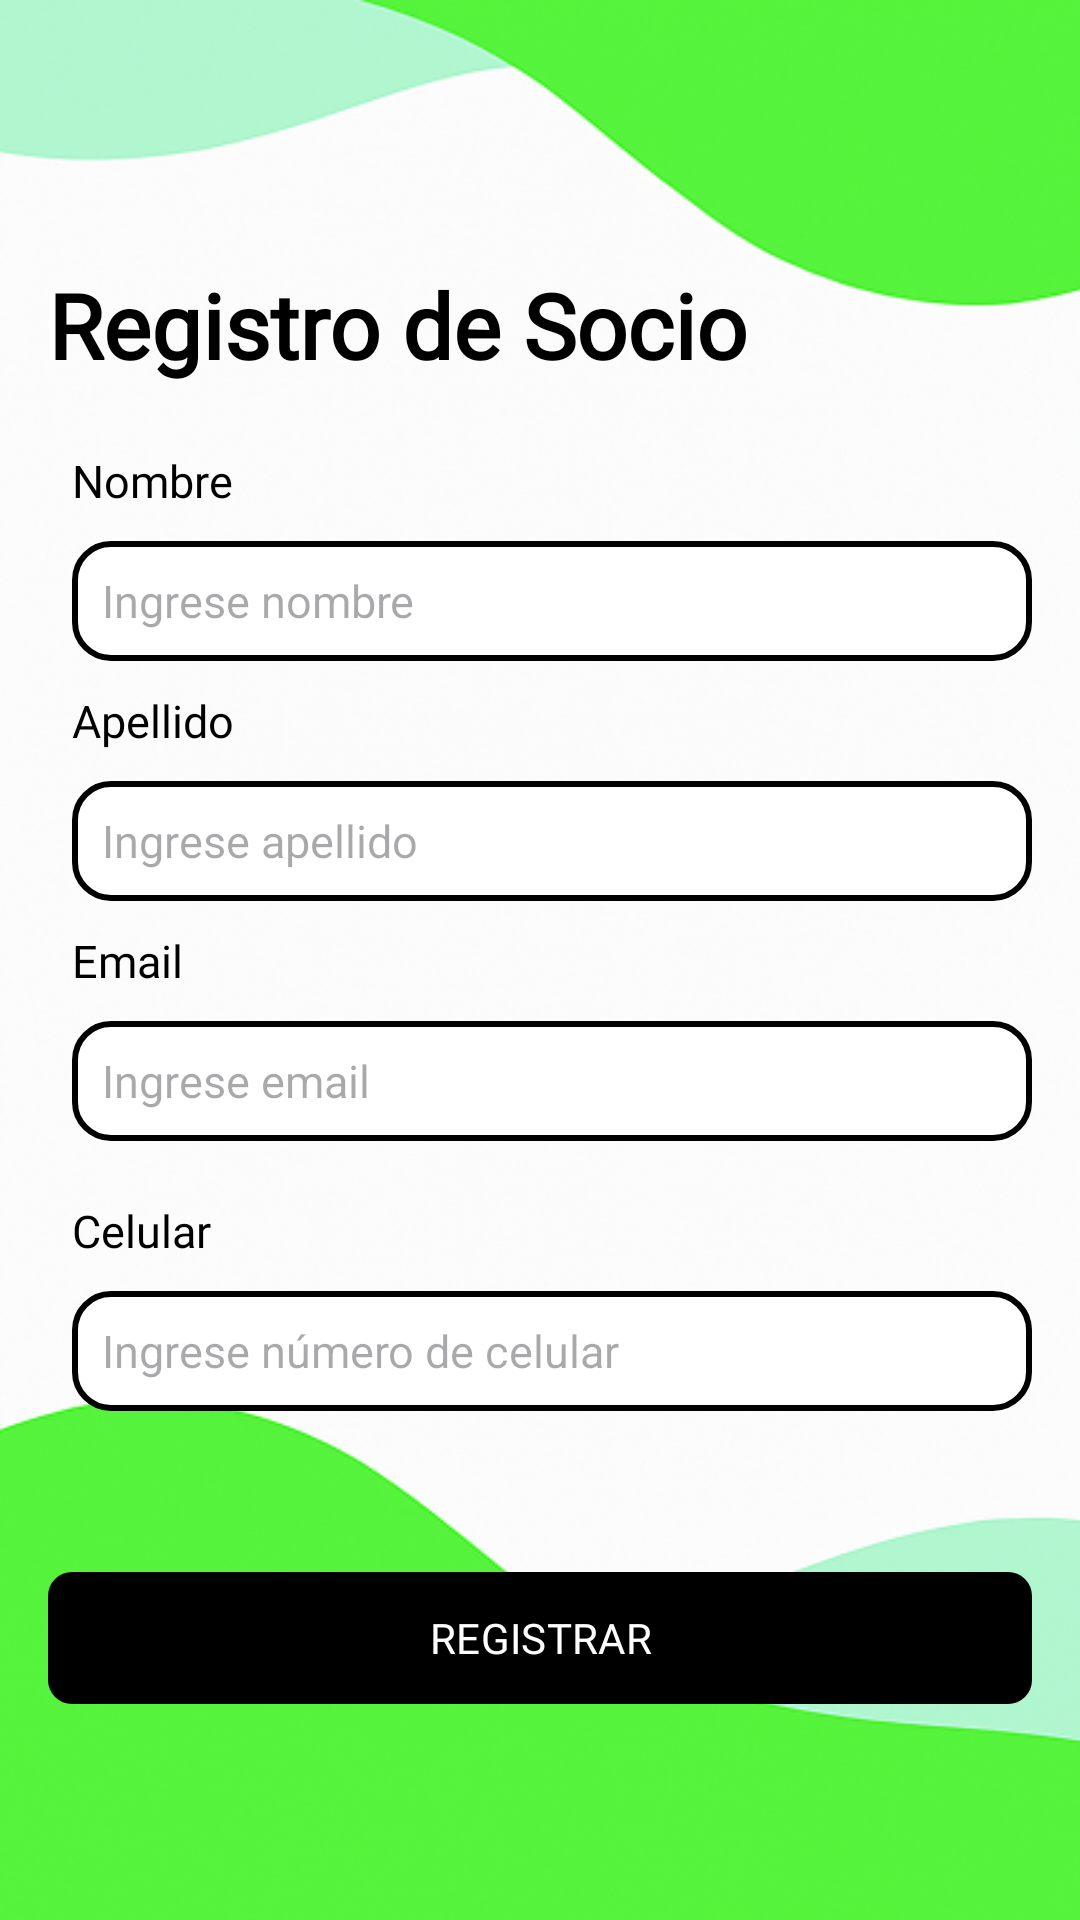

Layout XML and referenced resources for this Android screen:
<!-- AndroidManifest.xml: application theme Theme.ProyectoIntegradorDAM -->
<!-- res/layout/activity_registro_socio.xml -->
<?xml version="1.0" encoding="utf-8"?>
<androidx.constraintlayout.widget.ConstraintLayout xmlns:android="http://schemas.android.com/apk/res/android"
    xmlns:app="http://schemas.android.com/apk/res-auto"
    xmlns:tools="http://schemas.android.com/tools"
    android:id="@+id/main"
    android:layout_width="match_parent"
    android:layout_height="match_parent"
    android:background="@drawable/fondo_general_1"
    tools:context=".RegistroSocio">

    <androidx.appcompat.widget.Toolbar
        android:id="@+id/toolbar"
        android:layout_width="0dp"
        android:layout_height="?attr/actionBarSize"
        android:background="@android:color/transparent"
        android:elevation="0dp"
        app:title=""
        app:titleTextColor="@android:color/transparent"
        app:layout_constraintTop_toTopOf="parent"
        app:layout_constraintStart_toStartOf="parent"
        app:layout_constraintEnd_toEndOf="parent"/>


    <TextView
        android:id="@+id/register_text"
        android:layout_width="wrap_content"
        android:layout_height="wrap_content"
        app:layout_constraintTop_toTopOf="parent"
        app:layout_constraintStart_toStartOf="parent"
        android:layout_marginTop="88dp"
        android:layout_marginStart="16dp"
        android:text="@string/registro_socio"
        android:textColor="@color/black"
        android:textStyle="bold"
        android:textSize="30sp"
        android:fontFamily="@font/comfortaa_medium"
        />


    <TextView
        android:id="@+id/textView2"
        android:layout_width="wrap_content"
        android:layout_height="wrap_content"
        android:text="@string/name"
        app:layout_constraintTop_toTopOf="parent"
        app:layout_constraintStart_toStartOf="parent"
        android:layout_marginTop="150dp"
        android:layout_marginStart="24dp"
        android:textSize="15sp"
        android:textColor="@color/black"
        android:fontFamily="@font/comfortaa_medium"
         />

    <EditText
        android:id="@+id/etNombre"
        android:layout_width="0dp"
        android:layout_height="40dp"
        android:layout_marginTop="10dp"
        android:layout_marginStart="0dp"
        android:layout_marginEnd="16dp"
        app:layout_constraintTop_toBottomOf="@+id/textView2"
        app:layout_constraintStart_toStartOf="@+id/textView2"
        app:layout_constraintEnd_toEndOf="parent"
        android:background="@drawable/rounded_edittext"
        android:textColor="@color/black"
        android:hint="@string/hint_name"
        android:paddingStart="10dp"
        android:textSize="15sp"
        tools:ignore="RtlSymmetry"/>

    <TextView
        android:id="@+id/textView3"
        android:layout_width="wrap_content"
        android:layout_height="wrap_content"
        android:text="@string/last_name"
        app:layout_constraintTop_toTopOf="parent"
        app:layout_constraintStart_toStartOf="parent"
        android:layout_marginTop="230dp"
        android:layout_marginStart="24dp"
        android:textSize="15sp"
        android:textColor="@color/black"
        android:fontFamily="@font/comfortaa_medium"
        />

    <EditText
        android:id="@+id/etApellido"
        android:layout_width="0dp"
        android:layout_height="40dp"
        android:layout_marginTop="10dp"
        android:layout_marginStart="0dp"
        android:layout_marginEnd="16dp"
        app:layout_constraintTop_toBottomOf="@+id/textView3"
        app:layout_constraintStart_toStartOf="@+id/textView3"
        app:layout_constraintEnd_toEndOf="parent"
        android:background="@drawable/rounded_edittext"
        android:textColor="@color/black"
        android:hint="@string/hint_last_name"
        android:paddingStart="10dp"
        android:textSize="15sp"
        tools:ignore="RtlSymmetry"/>

    <TextView
        android:id="@+id/textView4"
        android:layout_width="wrap_content"
        android:layout_height="wrap_content"
        android:text="@string/email"
        app:layout_constraintTop_toTopOf="parent"
        app:layout_constraintStart_toStartOf="parent"
        android:layout_marginTop="310dp"
        android:layout_marginStart="24dp"
        android:textSize="15sp"
        android:textColor="@color/black"
        android:fontFamily="@font/comfortaa_medium"
        />

    <EditText
        android:id="@+id/etEmail"
        android:layout_width="0dp"
        android:layout_height="40dp"
        android:layout_marginTop="10dp"
        android:layout_marginStart="0dp"
        android:layout_marginEnd="16dp"
        app:layout_constraintTop_toBottomOf="@+id/textView4"
        app:layout_constraintStart_toStartOf="@+id/textView4"
        app:layout_constraintEnd_toEndOf="parent"
        android:background="@drawable/rounded_edittext"
        android:textColor="@color/black"
        android:hint="@string/hint_email"
        android:paddingStart="10dp"
        android:textSize="15sp"
        tools:ignore="RtlSymmetry"/>

    <TextView
        android:id="@+id/textView5"
        android:layout_width="wrap_content"
        android:layout_height="wrap_content"
        android:text="@string/cellphone"
        app:layout_constraintTop_toTopOf="parent"
        app:layout_constraintStart_toStartOf="parent"
        android:layout_marginTop="400dp"
        android:layout_marginStart="24dp"
        android:textSize="15sp"
        android:textColor="@color/black"
        android:fontFamily="@font/comfortaa_medium"
        />

    <EditText
        android:id="@+id/etTelefono"
        android:layout_width="0dp"
        android:layout_height="40dp"
        android:layout_marginTop="10dp"
        android:layout_marginStart="0dp"
        android:layout_marginEnd="16dp"
        app:layout_constraintTop_toBottomOf="@+id/textView5"
        app:layout_constraintStart_toStartOf="@+id/textView5"
        app:layout_constraintEnd_toEndOf="parent"
        android:background="@drawable/rounded_edittext"
        android:textColor="@color/black"
        android:hint="@string/hint_cell"
        android:inputType="number"
        android:paddingStart="10dp"
        android:textSize="15sp"
        tools:ignore="RtlSymmetry"/>

    <com.google.android.material.button.MaterialButton
        android:id="@+id/btnRegistroSocio"
        android:layout_width="0dp"
        android:layout_height="52dp"
        app:layout_constraintTop_toTopOf="parent"
        app:layout_constraintStart_toStartOf="parent"
        app:layout_constraintEnd_toEndOf="parent"
        android:layout_marginTop="520dp"
        android:layout_marginStart="16dp"
        android:layout_marginEnd="16dp"
        app:cornerRadius="8dp"
        app:backgroundTint="@color/black"
        android:textColor="@color/white"
        android:fontFamily="@font/roboto"
        android:text="@string/register_member"
         />


</androidx.constraintlayout.widget.ConstraintLayout>
<!-- resources referenced by this layout -->
<resources>
  <color name="black">#FF000000</color>
  <color name="white">#FFFFFFFF</color>
  <!-- drawable fondo_general_1: png bitmap (drawable, 320833 bytes) -->
  <!-- drawable rounded_edittext (drawable) -->
  <?xml version="1.0" encoding="utf-8"?>
  <shape xmlns:android="http://schemas.android.com/apk/res/android"
      android:shape="rectangle">
  
      <solid android:color="#FFFFFF"/>
      <corners android:radius="12dp"/>
      <stroke
          android:width="2dp"
          android:color="#000000" />
  
  </shape>
  <string name="cellphone">Celular</string>
  <string name="email">Email</string>
  <string name="hint_cell">Ingrese número de celular</string>
  <string name="hint_email">Ingrese email</string>
  <string name="hint_last_name">Ingrese apellido</string>
  <string name="hint_name">Ingrese nombre</string>
  <string name="last_name">Apellido</string>
  <string name="name">Nombre</string>
  <string name="register_member">REGISTRAR</string>
  
      //Edicion Socios
  <string name="registro_socio">Registro de Socio</string>
  <style name="Theme.ProyectoIntegradorDAM" parent="Base.Theme.ProyectoIntegradorDAM" />
  <style name="Base.Theme.ProyectoIntegradorDAM" parent="Theme.Material3.DayNight.NoActionBar">
          
          
      </style>
</resources>
